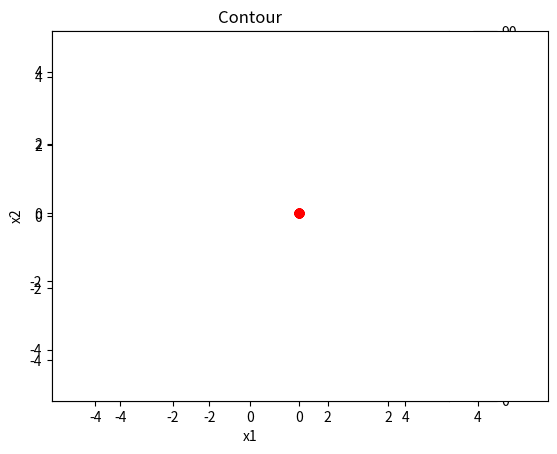

This chart was generated by the following Python code:
# -*- coding: utf-8 -*-
"""
Created on Thu Apr 11 22:43:54 2019

@author: Marcio Souza Filho

"""
""" 
TODO precisa implementar n-best e n-medio
"""
import matplotlib.pyplot as plt
from matplotlib import cm
from matplotlib.ticker import LinearLocator, FormatStrFormatter
import numpy as np
import abc
import operator
from random import choice, sample

class ProblemaStrategyAbstract(object):
    __metaclass__ = abc.ABCMeta

    @abc.abstractmethod
    def calcula_fitness(self, ind):
        """Required Method"""

    @abc.abstractmethod
    def inicializa_limites(self, limite_inferior, limite_superior, n_variaveis):
        """Required Method"""

    @abc.abstractmethod
    def set_melhor_solucao(self, populacao):
        """Required Method"""

    @abc.abstractmethod
    def gera_z(self, X, Y):
        """Required Method"""

class RastriginStrategy(ProblemaStrategyAbstract):
    # limites [-5.12, 5.12]
    # f(x*) 0, x* = 0
    def calcula_fitness(self, ind):
        ind.fitness = 10*ind.n_variaveis
        for i in range(ind.n_variaveis):
            ind.fitness += (np.power(ind.variaveis[i], 2) -
                            10*np.cos(2*ind.variaveis[i]*np.pi))

    def inicializa_limites(self, n_variaveis):
        lim_inferior = [-5.12]*n_variaveis
        lim_superior = [5.12]*n_variaveis
        return(lim_inferior, lim_superior)

    def set_melhor_solucao(self, populacao):
        populacao.melhor_solucao = populacao.solucao_menor_fitness()

    def gera_z(self, X, Y):
        Z = 20
        Z += X**2 - 10*np.cos(np.pi*2*X)
        Z += Y**2 - 10*np.cos(np.pi*2*Y)
        return Z

class SchwefelStrategy(ProblemaStrategyAbstract):
    # limites [-500, 500]
    # f(x*) = 0 x* = 420.9687
    def calcula_fitness(self, ind):
        ind.fitness = 418.9829*ind.n_variaveis
        for i in range(ind.n_variaveis):
            ind.fitness -= ind.variaveis[i] * \
                np.sin(np.sqrt(abs(ind.variaveis[i])))

    def inicializa_limites(self, n_variaveis):
        lim_inferior = [-500]*n_variaveis
        lim_superior = [500]*n_variaveis
        return(lim_inferior, lim_superior)

    def set_melhor_solucao(self, populacao):
        populacao.melhor_solucao = populacao.solucao_menor_fitness()

    def gera_z(self, X, Y):
        Z = 418.9829*2
        Z -= X*np.sin(np.sqrt(abs(X)))
        Z -= Y*np.sin(np.sqrt(abs(Y)))
        return Z

class DeJongSphereStrategy(ProblemaStrategyAbstract):
    # limites [-5.12, 5.12]
    # f(x*) 0, x* = 0
    def calcula_fitness(self, ind):
        ind.fitness = 0
        for i in range(ind.n_variaveis):
            ind.fitness += np.power(ind.variaveis[i], 2)

    def inicializa_limites(self, n_variaveis):
        lim_inferior = [-5.12]*n_variaveis
        lim_superior = [5.12]*n_variaveis
        return(lim_inferior, lim_superior)

    def set_melhor_solucao(self, populacao):
        populacao.melhor_solucao = populacao.solucao_menor_fitness()

    def gera_z(self, X, Y):
        Z = X**2
        Z+= Y**2
        return Z

class DeJong5Strategy(ProblemaStrategyAbstract):
    # limites [-65.536, 65.536] e apenas 2 variaveis
    def calcula_fitness(self, ind):
        ind.fitness = 0.002
        a = [-32, -16, 0, 16, 32]
        for i in range(25):
            ind.fitness += 1 / \
                (i + np.power((ind.variaveis[0] - a[int(i % 5)]),
                              6) + np.power((ind.variaveis[1]-a[int(i/5)]), 6))

    def inicializa_limites(self, n_variaveis):
        lim_inferior = [-65.536]*n_variaveis
        lim_superior = [65.536]*n_variaveis
        return(lim_inferior, lim_superior)

    def set_melhor_solucao(self, populacao):
        populacao.melhor_solucao = populacao.solucao_menor_fitness()

class RosenbrockStrategy(ProblemaStrategyAbstract):
    # limites [-5, 5]
    # f(x*) = 0, x* = 1
    def calcula_fitness(self, ind):
        ind.fitness = 0
        for i in range(ind.n_variaveis-1):
            ind.fitness += np.power((ind.variaveis[i]-1), 2) + 100*np.power(
                (ind.variaveis[i+1] - ind.variaveis[i]**2), 2)

    def inicializa_limites(self, n_variaveis):
        lim_inferior = [-5]*n_variaveis
        lim_superior = [5]*n_variaveis
        return(lim_inferior, lim_superior)

    def set_melhor_solucao(self, populacao):
        populacao.melhor_solucao = populacao.solucao_menor_fitness()

class SelecionaIndividuosStrategyAbstract(object):
    __metaclass__ = abc.ABCMeta

    @abc.abstractmethod
    def seleciona_individuos(self, populacao):
        """Required Method"""

class SelecionaIndividuosAleatorioStrategy(SelecionaIndividuosStrategyAbstract):
    def seleciona_individuos(self, populacao):
        individuos = sample(populacao.individuos, 3)
        return individuos

class SelecionaIndividuosMelhorStrategy(SelecionaIndividuosStrategyAbstract):
    def seleciona_individuos(self, populacao):
        individuos = sample(populacao.individuos, 3)
        individuos[0] = populacao.melhor_solucao
        return individuos

class SelecionaIndividuosMediaStrategy(SelecionaIndividuosStrategyAbstract):
    def seleciona_individuos(self, populacao):
        individuos = sample(populacao.individuos, 3)
        individuos[0] = populacao.solucao_media
        return individuos

class SelecionaSobreviventesStrategyAbstract(object):
    __metaclass__ = abc.ABCMeta

    @abc.abstractmethod
    def selecao_sobreviventes(self, pop_original, pop_mutante, tam_pop):
        """Required Method"""

class SelecionaSobreviventesDeterministicoStrategy(SelecionaSobreviventesStrategyAbstract):    
    def selecao_sobreviventes(self, pop_original, pop_mutante, tam_pop):
        for ind in range(tam_pop):
            if pop_original.individuos[ind].fitness > pop_mutante.individuos[ind].fitness:
                pop_original.individuos[ind] = pop_mutante.individuos[ind]

class MutacaoStrategyAbstract(object):
    __metaclass__ = abc.ABCMeta

    @abc.abstractmethod
    def mutacao(self, individuos, fator_escala):
        """Required Method"""

class MutacaoSimplesStrategy(MutacaoStrategyAbstract):    
    def mutacao(self, individuos, fator_escala):
        n_variaveis = len(individuos[0].variaveis)
        novo_individuo = Individuo(n_variaveis)
        n_var = len(individuos[0].variaveis)
        for i in range(n_var):
            x = individuos[0].variaveis[i] + fator_escala * (individuos[1].variaveis[i]-individuos[2].variaveis[i])
            novo_individuo.variaveis.append(x)
        return novo_individuo

class Individuo:
    def __init__(self, n_variaveis):
        self.variaveis = []  # Variaveis do individuo
        self.n_variaveis = n_variaveis
        self.fitness = None

    def gera_individuo_aleatorio(self, lim_inferior, lim_superior):
        for i in range(self.n_variaveis):
            self.variaveis.append(np.random.uniform(lim_inferior[i], lim_superior[i]))

    def print(self):
        print(str(self.variaveis)+', '+str(self.fitness))

class Populacao:
    def __init__(self):
        self.individuos = []
        self.reta_prob = []
        self.melhor_solucao = None
        self.solucao_media = None

    def gera_populacao_aleatoria(self, n_variaveis, tam_pop, lim_inferior, lim_superior):
        for _ in range(tam_pop):
            individuo = Individuo(n_variaveis)
            individuo.gera_individuo_aleatorio(lim_inferior, lim_superior)
            self.individuos.append(individuo)

    # Ordena a populacao pelo fitness em ordem crescente
    def ordena(self):
        self.individuos.sort(key=operator.attrgetter('fitness'), reverse=False)

    def solucao_menor_fitness(self):
        return self.individuos[0]

    def solucao_maior_fitness(self):
        return self.individuos[-1]

    def set_solucao_media(self):
        n_variaveis = len(self.individuos[0].variaveis)
        n_individuos = len(self.individuos)
        ind_med = Individuo(n_variaveis)
        ind_med.variaveis = [0]*n_variaveis
        for ind in self.individuos:
            for var in range(n_variaveis):
                ind_med.variaveis[var] += ind.variaveis[var]
        ind_med.variaveis[:] = [var / n_individuos for var in ind_med.variaveis]
        self.solucao_media = ind_med

    def print(self):
        for individuo in self.individuos:
            individuo.print()
    
    def get_coordenadas(self):
        x = []
        y = []
        for individuo in self.individuos:
            x.append(individuo.variaveis[0])
            y.append(individuo.variaveis[1])
        return x,y

class DE:
    def __init__(self, seleciona_individuos_strategy, seleciona_sobreviventes_strategy, mutacao_strategy):
        self.seleciona_individuos_strategy = seleciona_individuos_strategy
        self.seleciona_sobreviventes_strategy = seleciona_sobreviventes_strategy
        self.mutacao_strategy = mutacao_strategy

    def seleciona_individuos(self, populacao):
        return self.seleciona_individuos_strategy.seleciona_individuos(populacao)

    def mutacao(self, individuos, fator_escala):
        return self.mutacao_strategy.mutacao(individuos, fator_escala)

    # Confere se as solucoes mutantes estao saindo dos limites, caso estejam reflete
    def reflexao_limites(self, mutante, limite_inferior, limite_superior):
        variaveis = mutante.variaveis
        for i in range(mutante.n_variaveis):
            if variaveis[i] < limite_inferior[i]:
                variaveis[i] = limite_inferior[i] - (variaveis[i] - limite_inferior[i])
            elif variaveis[i] > limite_superior[i]:
                variaveis[i] = limite_superior[i] - (variaveis[i] - limite_superior[i])

    def recombinacao(self, sol_original, sol_mutante, prob_mutante):
        n_variaveis = sol_original.n_variaveis
        delta = np.random.randint(low=0, high=n_variaveis)
        for i in range(n_variaveis):
            if not(prob_mutante > np.random.rand() or i == delta):
                sol_mutante.variaveis[i] = sol_original.variaveis[i]

    def selecao_sobreviventes(self, pop_original, pop_mutante, tam_pop):
        self.seleciona_sobreviventes_strategy.selecao_sobreviventes(pop_original, pop_mutante, tam_pop)

class Problema:
    def __init__(self, problema_strategy):
        self.problema_strategy = problema_strategy

    def calcula_fitness(self, individuo):
        self.problema_strategy.calcula_fitness(individuo)

    def inicializa_limites(self, n_variaveis):
        return(self.problema_strategy.inicializa_limites(n_variaveis))

    def set_melhor_solucao(self, populacao):
        return(self.problema_strategy.set_melhor_solucao(populacao))

    def gera_z(self, X, Y):
        return(self.problema_strategy.gera_z(X,Y))


def run_DE():

    problema = Problema(RastriginStrategy())
    de = DE(SelecionaIndividuosAleatorioStrategy(), SelecionaSobreviventesDeterministicoStrategy(), MutacaoSimplesStrategy())
    n_variaveis = 2
    tam_pop = 50
    max_iteracoes = 100*n_variaveis
    lim_inferior, lim_superior = problema.inicializa_limites(n_variaveis)
    precisao = 1e-12
    fator_escala = 0.5
    prob_mutante = 0.5

    X = np.linspace(lim_inferior[0], lim_superior[0], 1000)
    Y = np.linspace(lim_inferior[1], lim_superior[1], 1000)
    X, Y = np.meshgrid(X, Y)
    Z = problema.gera_z(X,Y)
    plt.ion()
    fig = plt.figure()
    cp = plt.contourf(X, Y, Z)
    plt.colorbar(cp)
    plt.title('Contour')
    plt.xlabel('x1')
    plt.ylabel('x2')
    points = fig.add_subplot()

    # Inicializa populacao
    populacao = Populacao()
    populacao.gera_populacao_aleatoria(n_variaveis, tam_pop, lim_inferior, lim_superior)

    x,y = populacao.get_coordenadas()
    linel, = points.plot(x,y, marker='o',color='red', linestyle='None' )
    fig.canvas.draw()

    for individuo in populacao.individuos:
        problema.calcula_fitness(individuo)
    populacao.ordena()
    problema.set_melhor_solucao(populacao)
    populacao.set_solucao_media()
    problema.calcula_fitness(populacao.solucao_media)

    populacao_mutante = Populacao()
    melhor_fitness = populacao.individuos[0].fitness
    iteracao = 0
    while (iteracao < max_iteracoes) and (melhor_fitness > precisao):
        iteracao += 1
        for ind in range(tam_pop):
            selecionados = de.seleciona_individuos(populacao)
            mutante = de.mutacao(selecionados, fator_escala)
            de.reflexao_limites(mutante, lim_inferior, lim_superior)
            de.recombinacao(populacao.individuos[ind], mutante,  prob_mutante)
            problema.calcula_fitness(mutante)
            populacao_mutante.individuos.append(mutante)
        de.selecao_sobreviventes(populacao, populacao_mutante, tam_pop)
        populacao_mutante.individuos.clear()
        populacao.ordena()
        problema.set_melhor_solucao(populacao)
        populacao.set_solucao_media()
        problema.calcula_fitness(populacao.solucao_media)
        melhor_solucao_iteracao = populacao.melhor_solucao
        if melhor_solucao_iteracao.fitness < melhor_fitness:
            melhor_fitness = melhor_solucao_iteracao.fitness

        x,y = populacao.get_coordenadas()
        linel.set_data(x, y)
        input()
        print(iteracao)
        fig.canvas.draw()

    populacao.individuos[0].print()
    print('Rastrigin com n = ' + str(n_variaveis) + ': melhor solucao = ' +str(melhor_fitness) + 'em ' + str(iteracao) + ' iteracoes')
    input()
    return

run_DE()